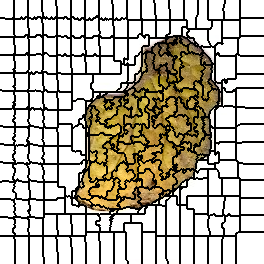

The file beside this chart, header and first rows:
0, 0, 0, 0, 0, 0, 0, 0, 0, 0, 0, 0, 0, 0, 1, 1, 1, 1, 1, 1, 1, 1, 1, 1
0, 0, 0, 0, 0, 0, 0, 0, 0, 0, 0, 0, 0, 0, 1, 1, 1, 1, 1, 1, 1, 1, 1, 1
0, 0, 0, 0, 0, 0, 0, 0, 0, 0, 0, 0, 0, 0, 1, 1, 1, 1, 1, 1, 1, 1, 1, 1
0, 0, 0, 0, 0, 0, 0, 0, 0, 0, 0, 0, 0, 0, 1, 1, 1, 1, 1, 1, 1, 1, 1, 1
0, 0, 0, 0, 0, 0, 0, 0, 0, 0, 0, 0, 0, 0, 1, 1, 1, 1, 1, 1, 1, 1, 1, 1
0, 0, 0, 0, 0, 0, 0, 0, 0, 0, 0, 0, 0, 0, 1, 1, 1, 1, 1, 1, 1, 1, 1, 1
0, 0, 0, 0, 0, 0, 0, 0, 0, 0, 0, 0, 0, 0, 1, 1, 1, 1, 1, 1, 1, 1, 1, 1
0, 0, 0, 0, 0, 0, 0, 0, 0, 0, 0, 0, 0, 0, 1, 1, 1, 1, 1, 1, 1, 1, 1, 1
0, 0, 0, 0, 0, 0, 0, 0, 0, 0, 0, 0, 0, 0, 1, 1, 1, 1, 1, 1, 1, 1, 1, 1
0, 0, 0, 0, 0, 0, 0, 0, 0, 0, 0, 0, 0, 0, 1, 1, 1, 1, 1, 1, 1, 1, 1, 1
0, 0, 0, 0, 0, 0, 0, 0, 0, 0, 0, 0, 0, 0, 1, 1, 1, 1, 1, 1, 1, 1, 1, 1
0, 0, 0, 0, 0, 0, 0, 0, 0, 0, 0, 0, 0, 0, 1, 1, 1, 1, 1, 1, 1, 1, 1, 1
0, 0, 0, 0, 0, 0, 0, 0, 0, 0, 0, 0, 0, 0, 1, 1, 1, 1, 1, 1, 1, 1, 1, 1
0, 0, 0, 0, 0, 0, 0, 0, 0, 0, 0, 0, 0, 0, 1, 1, 1, 1, 1, 1, 1, 1, 1, 1
0, 0, 0, 0, 0, 0, 0, 0, 0, 0, 0, 0, 0, 0, 1, 1, 1, 1, 1, 1, 1, 1, 1, 1
0, 0, 0, 0, 0, 0, 0, 0, 0, 0, 0, 0, 0, 0, 1, 1, 1, 1, 1, 1, 1, 1, 1, 1
0, 0, 0, 0, 0, 0, 0, 0, 0, 0, 0, 0, 0, 0, 1, 1, 1, 1, 1, 1, 1, 1, 1, 1
0, 0, 0, 0, 0, 0, 0, 0, 0, 0, 0, 0, 0, 19, 1, 1, 1, 1, 1, 1, 1, 20, 1, 1
19, 19, 19, 19, 19, 0, 0, 0, 0, 0, 0, 0, 0, 19, 1, 1, 1, 1, 1, 1, 1, 20, 1, 1
19, 19, 19, 19, 19, 19, 19, 19, 19, 19, 19, 19, 19, 19, 20, 20, 20, 20, 20, 20, 20, 20, 20, 20
19, 19, 19, 19, 19, 19, 19, 19, 19, 19, 19, 19, 19, 19, 20, 20, 20, 20, 20, 20, 20, 20, 20, 20
19, 19, 19, 19, 19, 19, 19, 19, 19, 19, 19, 19, 19, 19, 20, 20, 20, 20, 20, 20, 20, 20, 20, 20
19, 19, 19, 19, 19, 19, 19, 19, 19, 19, 19, 19, 19, 19, 20, 20, 20, 20, 20, 20, 20, 20, 20, 20
19, 19, 19, 19, 19, 19, 19, 19, 19, 19, 19, 19, 19, 19, 20, 20, 20, 20, 20, 20, 20, 20, 20, 20
19, 19, 19, 19, 19, 19, 19, 19, 19, 19, 19, 19, 19, 19, 20, 20, 20, 20, 20, 20, 20, 20, 20, 20
19, 19, 19, 19, 19, 19, 19, 19, 19, 19, 19, 19, 19, 19, 20, 20, 20, 20, 20, 20, 20, 20, 20, 20
19, 19, 19, 19, 19, 19, 19, 19, 19, 19, 19, 19, 19, 19, 20, 20, 20, 20, 20, 20, 20, 20, 20, 20
19, 19, 19, 19, 19, 19, 19, 19, 19, 19, 19, 19, 19, 19, 20, 20, 20, 20, 20, 20, 20, 20, 20, 20
19, 19, 19, 19, 19, 19, 19, 19, 19, 19, 19, 19, 19, 19, 20, 20, 20, 20, 20, 20, 20, 20, 20, 20
19, 19, 19, 19, 19, 19, 19, 19, 19, 19, 19, 19, 19, 19, 20, 20, 20, 20, 20, 20, 20, 20, 20, 20
19, 19, 19, 19, 19, 19, 19, 19, 19, 19, 19, 19, 19, 19, 20, 20, 20, 20, 20, 20, 20, 20, 20, 20
19, 19, 19, 19, 19, 19, 19, 19, 19, 19, 19, 19, 19, 19, 20, 20, 20, 20, 20, 20, 20, 20, 20, 20
19, 19, 19, 19, 19, 19, 19, 19, 19, 19, 19, 19, 19, 19, 20, 20, 20, 20, 20, 20, 20, 20, 20, 20
19, 19, 19, 19, 19, 19, 19, 19, 19, 19, 19, 19, 19, 19, 20, 20, 20, 20, 20, 20, 20, 20, 20, 20
19, 19, 19, 19, 19, 19, 19, 19, 19, 19, 19, 19, 19, 19, 20, 20, 20, 20, 20, 20, 20, 20, 20, 20
19, 19, 19, 19, 19, 19, 19, 19, 19, 19, 19, 19, 19, 19, 19, 20, 20, 20, 20, 20, 20, 20, 20, 20
19, 19, 19, 19, 19, 19, 19, 19, 19, 19, 19, 19, 19, 19, 36, 20, 20, 20, 20, 20, 20, 20, 20, 20
47, 47, 47, 47, 47, 47, 47, 47, 47, 47, 47, 47, 47, 47, 36, 36, 36, 36, 36, 36, 36, 36, 36, 36
47, 47, 47, 47, 47, 47, 47, 47, 47, 47, 47, 47, 47, 47, 36, 36, 36, 36, 36, 36, 36, 36, 36, 36
47, 47, 47, 47, 47, 47, 47, 47, 47, 47, 47, 47, 47, 47, 36, 36, 36, 36, 36, 36, 36, 36, 36, 36
47, 47, 47, 47, 47, 47, 47, 47, 47, 47, 47, 47, 47, 47, 36, 36, 36, 36, 36, 36, 36, 36, 36, 36
47, 47, 47, 47, 47, 47, 47, 47, 47, 47, 47, 47, 47, 47, 36, 36, 36, 36, 36, 36, 36, 36, 36, 36
47, 47, 47, 47, 47, 47, 47, 47, 47, 47, 47, 47, 47, 47, 36, 36, 36, 36, 36, 36, 36, 36, 36, 36
47, 47, 47, 47, 47, 47, 47, 47, 47, 47, 47, 47, 47, 47, 36, 36, 36, 36, 36, 36, 36, 36, 36, 36
47, 47, 47, 47, 47, 47, 47, 47, 47, 47, 47, 47, 47, 47, 36, 36, 36, 36, 36, 36, 36, 36, 36, 36
47, 47, 47, 47, 47, 47, 47, 47, 47, 47, 47, 47, 47, 47, 47, 36, 36, 36, 36, 36, 36, 36, 36, 36
47, 47, 47, 47, 47, 47, 47, 47, 47, 47, 47, 47, 47, 47, 47, 36, 36, 36, 36, 36, 36, 36, 36, 36
47, 47, 47, 47, 47, 47, 47, 47, 47, 47, 47, 47, 47, 47, 47, 36, 36, 36, 36, 36, 36, 36, 36, 36
47, 47, 47, 47, 47, 47, 47, 47, 47, 47, 47, 47, 47, 47, 47, 36, 36, 36, 36, 36, 36, 36, 36, 36
47, 47, 47, 47, 47, 47, 47, 47, 47, 47, 47, 47, 47, 47, 47, 36, 36, 36, 36, 36, 36, 36, 36, 36
47, 47, 47, 47, 47, 47, 47, 47, 47, 47, 47, 47, 47, 47, 47, 36, 36, 36, 36, 36, 36, 36, 36, 36
47, 47, 47, 47, 47, 47, 47, 47, 47, 47, 47, 47, 47, 47, 47, 36, 36, 36, 36, 36, 36, 36, 36, 36
47, 47, 47, 47, 47, 47, 47, 47, 47, 47, 47, 47, 47, 47, 47, 36, 36, 36, 36, 36, 36, 36, 36, 36
47, 47, 47, 47, 47, 47, 47, 47, 47, 47, 47, 47, 47, 47, 57, 36, 36, 36, 36, 36, 36, 36, 36, 36
47, 47, 47, 47, 47, 47, 47, 47, 47, 47, 47, 47, 47, 47, 57, 36, 36, 36, 36, 36, 36, 36, 36, 36
67, 67, 67, 67, 67, 67, 67, 67, 67, 67, 67, 67, 67, 67, 57, 57, 57, 57, 57, 57, 57, 57, 57, 57
67, 67, 67, 67, 67, 67, 67, 67, 67, 67, 67, 67, 67, 67, 57, 57, 57, 57, 57, 57, 57, 57, 57, 57
67, 67, 67, 67, 67, 67, 67, 67, 67, 67, 67, 67, 67, 67, 57, 57, 57, 57, 57, 57, 57, 57, 57, 57
67, 67, 67, 67, 67, 67, 67, 67, 67, 67, 67, 67, 67, 67, 57, 57, 57, 57, 57, 57, 57, 57, 57, 57
67, 67, 67, 67, 67, 67, 67, 67, 67, 67, 67, 67, 67, 67, 57, 57, 57, 57, 57, 57, 57, 57, 57, 57
67, 67, 67, 67, 67, 67, 67, 67, 67, 67, 67, 67, 67, 67, 57, 57, 57, 57, 57, 57, 57, 57, 57, 57
... 203 more rows
